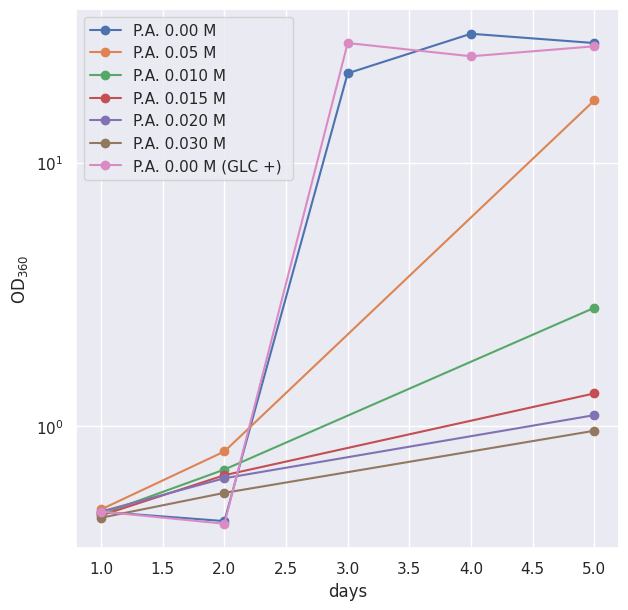

Here is the Python script that generated this plot:

# day1 

OD360_000_day1 = 0.473
OD360_005_day1 = 0.483 
OD360_010_day1 = 0.463
OD360_015_day1 = 0.458
OD360_020_day1 = 0.474
OD360_030_day1 = 0.449

OD360_000_day1_GLC = 0.474

pH_000_day1 = 6.799
pH_005_day1 = 6.787
pH_010_day1 = 6.799
pH_015_day1 = 6.806
pH_020_day1 = 6.820
pH_030_day1 = 6.877

pH_000_day1_GLC = 6.767


# day2

OD360_000_day2 = 0.436
OD360_005_day2 = 0.801
OD360_010_day2 = 0.684
OD360_015_day2 = 0.651
OD360_020_day2 = 0.634
OD360_030_day2 = 0.558

OD360_000_day2_GLC = 0.426

pH_000_day2 = 5.911
pH_005_day2 = 6.609
pH_010_day2 = 6.654
pH_015_day2 = 6.658
pH_020_day2 = 6.701
pH_030_day2 = 6.760

pH_000_day2_GLC = 5.934


# day3

OD360_000_day3 = 21.8

OD360_000_day3_GLC = 28.4

pH_000_day3 = 4.986

pH_000_day3_GLC = 4.950

# day4

OD360_000_day4 = 30.8

OD360_000_day4_GLC = 25.3

pH_000_day4 = 4.447

pH_000_day4_GLC = 4.501

# day5(last day)

OD360_000_day5 = 28.4
OD360_005_day5 = 17.2
OD360_010_day5 = 2.81
OD360_015_day5 = 1.33
OD360_020_day5 = 1.10
OD360_030_day5 = 0.96

OD360_000_day5_GLC = 27.6

pH_000_day5 = 4.418
pH_005_day5 = 4.801
pH_010_day5 = 5.899
pH_015_day5 = 6.268
pH_020_day5 = 6.318
pH_030_day5 = 6.486

pH_000_day5_GLC = 4.465


import matplotlib.pyplot as plt
import seaborn as sns

sns.set()

fig = plt.figure(figsize=(7, 7))
# OD360
OD360_000s = [OD360_000_day1, OD360_000_day2, OD360_000_day3, OD360_000_day4, OD360_000_day5]
days = [1, 2, 3, 4, 5]
plt.plot(days, OD360_000s, label="P.A. 0.00 M", marker='o')

OD360_005s = [OD360_005_day1, OD360_005_day2, OD360_005_day5]
days = [1, 2, 5]

plt.plot(days, OD360_005s, label='P.A. 0.05 M', marker='o')

OD360_010s = [OD360_010_day1, OD360_010_day2, OD360_010_day5]
days = [1, 2, 5]

plt.plot(days, OD360_010s, label='P.A. 0.010 M', marker='o')

OD360_015s = [OD360_015_day1, OD360_015_day2, OD360_015_day5]
days = [1, 2, 5]

plt.plot(days, OD360_015s, label='P.A. 0.015 M', marker='o')

OD360_020s = [OD360_020_day1, OD360_020_day2, OD360_020_day5]
days = [1, 2, 5]

plt.plot(days, OD360_020s, label='P.A. 0.020 M', marker='o')

OD360_030s = [OD360_030_day1, OD360_030_day2, OD360_030_day5]
days = [1, 2, 5]

plt.plot(days, OD360_030s, label='P.A. 0.030 M', marker='o')

OD360_000s_GLC = [OD360_000_day1_GLC, OD360_000_day2_GLC, OD360_000_day3_GLC, OD360_000_day4_GLC, OD360_000_day5_GLC]
days = [1, 2, 3, 4, 5]

plt.plot(days, OD360_000s_GLC, label='P.A. 0.00 M (GLC +) ', marker='o')



plt.xlabel('days')
plt.ylabel(r"OD$_{360}$")
plt.legend()
plt.yscale('log')
fig.savefig('OD360_P_S_3.png',dpi=500)